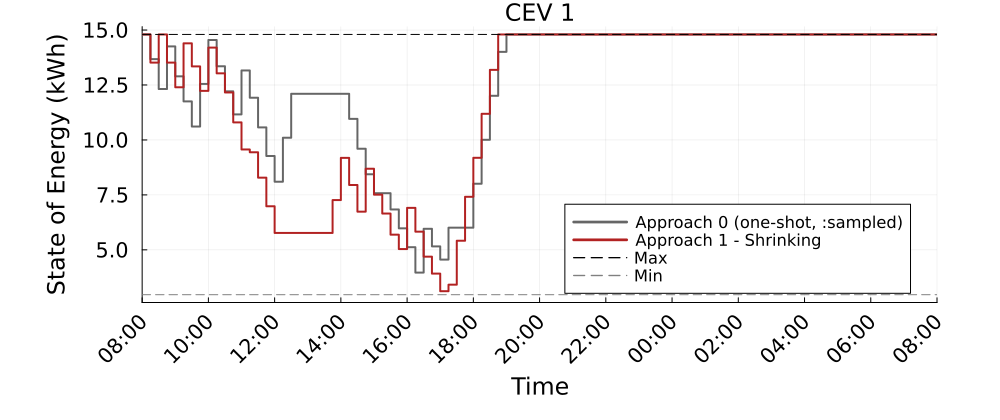

The file beside this chart, header and first rows:
Time_Period, CEV_1_A0_kWh, CEV_1_A1S_kWh
1, 14.8, 14.8
2, 13.68, 13.52
3, 12.32, 14.8
4, 14.25, 13.52
5, 12.89, 12.4
6, 11.75, 14.4
7, 10.61, 13.35
8, 12.55, 12.23
9, 14.55, 14.2
10, 13.35, 13.03
11, 12.21, 12.16
12, 11.16, 10.8
13, 13.16, 9.566
14, 11.92, 9.439
15, 10.57, 8.285
16, 9.27, 6.983
17, 8.1, 5.769
18, 10.1, 5.769
19, 12.1, 5.769
20, 12.1, 5.769
21, 12.1, 5.769
22, 12.1, 5.769
23, 12.1, 5.769
24, 12.1, 7.264
25, 12.1, 9.185
26, 10.96, 7.951
27, 9.599, 6.738
28, 8.437, 8.691
29, 7.578, 7.511
30, 7.578, 6.652
31, 6.838, 5.69
32, 5.979, 5.037
33, 5.12, 6.911
34, 3.966, 5.828
35, 5.959, 4.69
36, 5.158, 3.918
37, 4.558, 3.118
38, 6.008, 3.415
39, 6.008, 5.415
40, 6.008, 7.415
41, 8.008, 9.189
42, 10.01, 11.19
43, 12.01, 13.19
44, 14.01, 14.8
45, 14.8, 14.8
46, 14.8, 14.8
47, 14.8, 14.8
48, 14.8, 14.8
49, 14.8, 14.8
50, 14.8, 14.8
51, 14.8, 14.8
52, 14.8, 14.8
53, 14.8, 14.8
54, 14.8, 14.8
55, 14.8, 14.8
56, 14.8, 14.8
57, 14.8, 14.8
58, 14.8, 14.8
59, 14.8, 14.8
60, 14.8, 14.8
... 37 more rows
